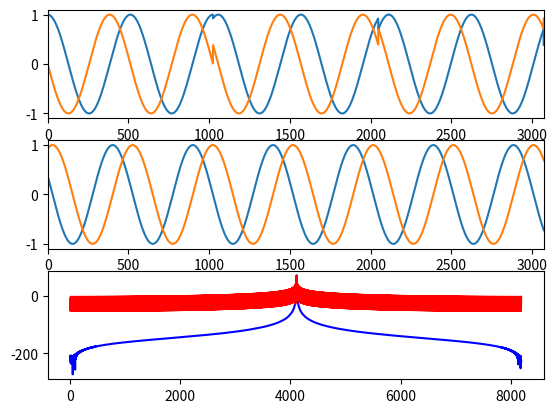

The matplotlib source for this figure:
#!/usr/bin/env python

"""
Experimenting with Polyphase Synthesizer Implementation.

See Harris++ 2013; "Digital Receivers and Transmitters Using
Polyphase Filter Banks for Wireless Communications"
"""

import numpy as np
from matplotlib import pyplot as plt
from numpy.fft import fft, ifft, fftshift

NFFT = 2**10
NTAPS = 8
OS_FACTOR = 2
PLOT_RANGE = NFFT
NFREQ_TRIAL = 32*NFFT*OS_FACTOR

PI = np.pi

def get_coeffs(ntaps, nfft, window_func=np.hanning):
    trange = np.linspace(-ntaps/2., ntaps/2., ntaps*nfft)
    sinc = np.sinc(trange)
    window = window_func(ntaps*nfft)
    coeffs = sinc * window
    return coeffs

t0 = np.arange(NTAPS*NTAPS)*0.0 # At bin center
t1 = np.arange(NTAPS*NTAPS)*0.5 # offset by half a bin
input_spec  = np.zeros([NTAPS*NTAPS, NFFT], dtype=complex)
#input_spec[:,1] = np.exp(2*np.pi * 1j * t0/(NTAPS))
input_spec[:,2] = np.exp(2*np.pi * 1j * t1/(NTAPS))

tseries = fft(input_spec, axis=1)
# Not flipping here will flip the + and - frequencies
#tseries = tseries[:,::-1] # Flip here instead of using IFFT
tseries = tseries.flatten()

tout = np.zeros([NTAPS, NFFT], dtype=complex)

coeffs = get_coeffs(NTAPS, NFFT)
for i in range(NTAPS):
    v = tseries[i*NFFT:i*NFFT + NTAPS*NFFT] * coeffs
    for t in range(NTAPS):
        tout[i] += v[t*NFFT:(t+1)*NFFT]

tout = tout[:,::-1] # Reverse blocks of NFFT samples (flips frequency direction)
tout = tout.flatten()

output_spec_filt = np.abs(fftshift(fft(tout*get_coeffs(1,NTAPS*NFFT))))**2
output_spec_nofilt = np.abs(fftshift(fft(tseries[0:NTAPS*NFFT]*get_coeffs(1,NTAPS*NFFT))))**2
#plt.figure()
#plt.plot(coeffs)
#plt.figure()
plt.subplot(3,1,1)
plt.plot(tseries.real)
plt.plot(tseries.imag)
plt.xlim(0,3*NFFT)
plt.subplot(3,1,2)
plt.plot(tout.real)
plt.plot(tout.imag)
plt.xlim(0,3*NFFT)
plt.subplot(3,1,3)
plt.plot(10*np.log10(output_spec_filt), 'b')
plt.plot(10*np.log10(output_spec_nofilt)[::-1], 'r')
plt.show()

